Photos from the image-classification dataset "Pic_for_CNN" in the GitHub repository mouselearning/PatternCNN. Its 3 classes are: buy, nothing, sell.

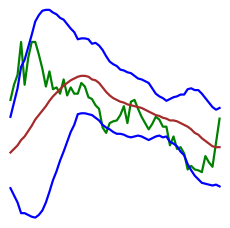
Label: sell

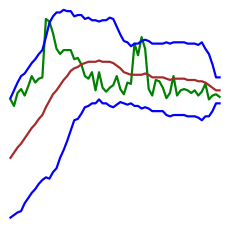
Label: nothing

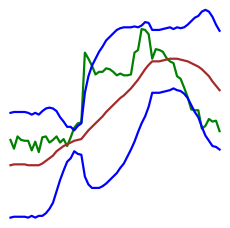
Label: sell

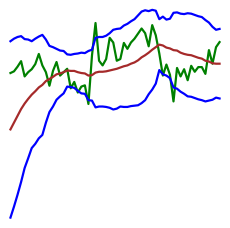
Label: buy

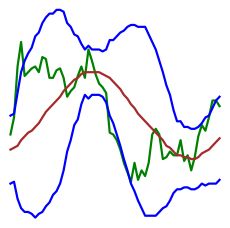
Label: buy

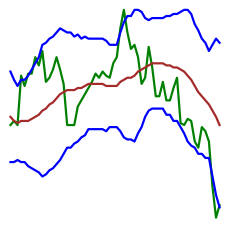
Label: nothing
